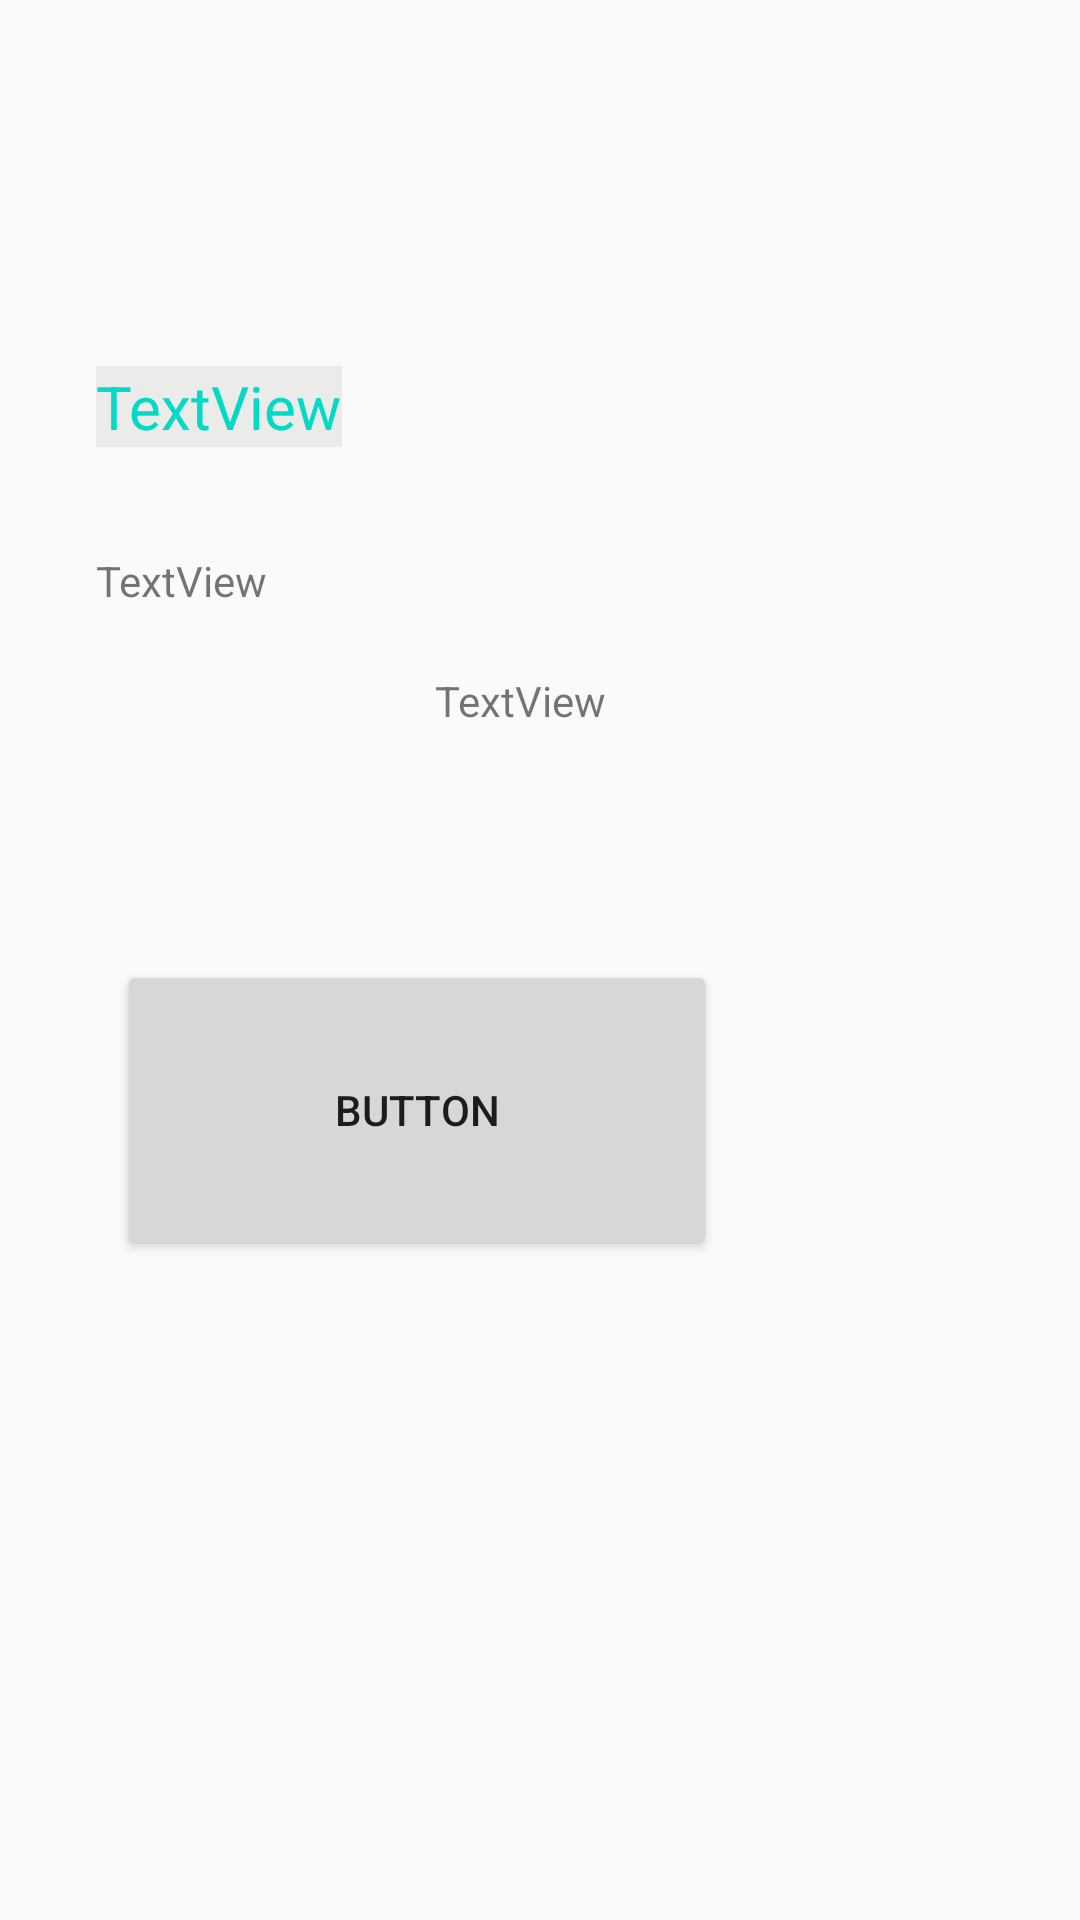

Android layout source for this screen:
<!-- AndroidManifest.xml: application theme AppTheme -->
<!-- res/layout/activity_recyclerview.xml -->
<?xml version="1.0" encoding="utf-8"?>
<android.support.constraint.ConstraintLayout xmlns:android="http://schemas.android.com/apk/res/android"
    xmlns:app="http://schemas.android.com/apk/res-auto"
    xmlns:tools="http://schemas.android.com/tools"
    android:layout_width="match_parent"
    android:layout_height="match_parent">

    <android.support.v7.widget.RecyclerView
        android:id="@+id/recyclerview"
        android:layout_width="match_parent"
        android:layout_height="wrap_content"
        android:layout_marginTop="50dp"
        android:layout_marginBottom="204dp"
        app:layout_constraintBottom_toTopOf="@+id/button7"
        app:layout_constraintEnd_toEndOf="parent"
        app:layout_constraintHorizontal_bias="0.0"
        app:layout_constraintStart_toStartOf="parent"
        app:layout_constraintTop_toTopOf="parent"
        app:layout_constraintVertical_bias="0.092"></android.support.v7.widget.RecyclerView>

    <TextView
        android:id="@+id/textView2"
        style="@style/mytextstyle"
        android:layout_width="wrap_content"
        android:layout_height="wrap_content"
        android:layout_marginStart="32dp"
        android:layout_marginLeft="32dp"
        android:layout_marginTop="39dp"
        android:text="TextView"
        app:layout_constraintStart_toStartOf="parent"
        app:layout_constraintTop_toBottomOf="@+id/recyclerview" />

    <TextView
        android:id="@+id/textView3"
        android:layout_width="wrap_content"
        android:layout_height="wrap_content"
        android:layout_marginStart="32dp"
        android:layout_marginLeft="32dp"
        android:layout_marginTop="35dp"
        android:text="TextView"
        app:layout_constraintStart_toStartOf="parent"
        app:layout_constraintTop_toBottomOf="@+id/textView2" />

    <TextView
        android:id="@+id/textView4"
        android:layout_width="wrap_content"
        android:layout_height="wrap_content"
        android:layout_marginStart="56dp"
        android:layout_marginLeft="56dp"
        android:layout_marginTop="21dp"
        android:text="TextView"
        app:layout_constraintStart_toEndOf="@+id/textView3"
        app:layout_constraintTop_toBottomOf="@+id/textView3" />

    <Button
        android:id="@+id/button7"
        android:layout_width="@dimen/buttonwidth"
        android:layout_height="@dimen/buttonheight"
        android:layout_marginStart="39dp"
        android:layout_marginLeft="39dp"
        android:layout_marginBottom="187dp"
        android:text="Button"
        app:layout_constraintBottom_toBottomOf="parent"
        app:layout_constraintStart_toStartOf="parent"
        app:layout_constraintTop_toBottomOf="@+id/recyclerview" />

    


</android.support.constraint.ConstraintLayout>
<!-- resources referenced by this layout -->
<resources>
  <dimen name="buttonheight">100dp</dimen>
  <dimen name="buttonwidth">200dp</dimen>
  <style name="mytextstyle" parent="Theme.AppCompat.Light.DarkActionBar">
          <item name="android:background">#1230</item>
          <item name="android:textSize">20sp</item>
          <item name="android:textColor">@color/colorAccent</item>
      </style>
  <style name="AppTheme" parent="Theme.AppCompat.Light.DarkActionBar">
          
          <item name="colorPrimary">@color/colorPrimary</item>
          <item name="colorPrimaryDark">@color/colorPrimaryDark</item>
          <item name="colorAccent">@color/colorAccent</item>
      </style>
  <!-- not gathered from this repository: default colours our renderer supplied (Android Studio template values) -->
  <color name="colorPrimary">#FF6200EE</color>
  <color name="colorPrimaryDark">#FF3700B3</color>
  <color name="colorAccent">#FF03DAC5</color>
</resources>
